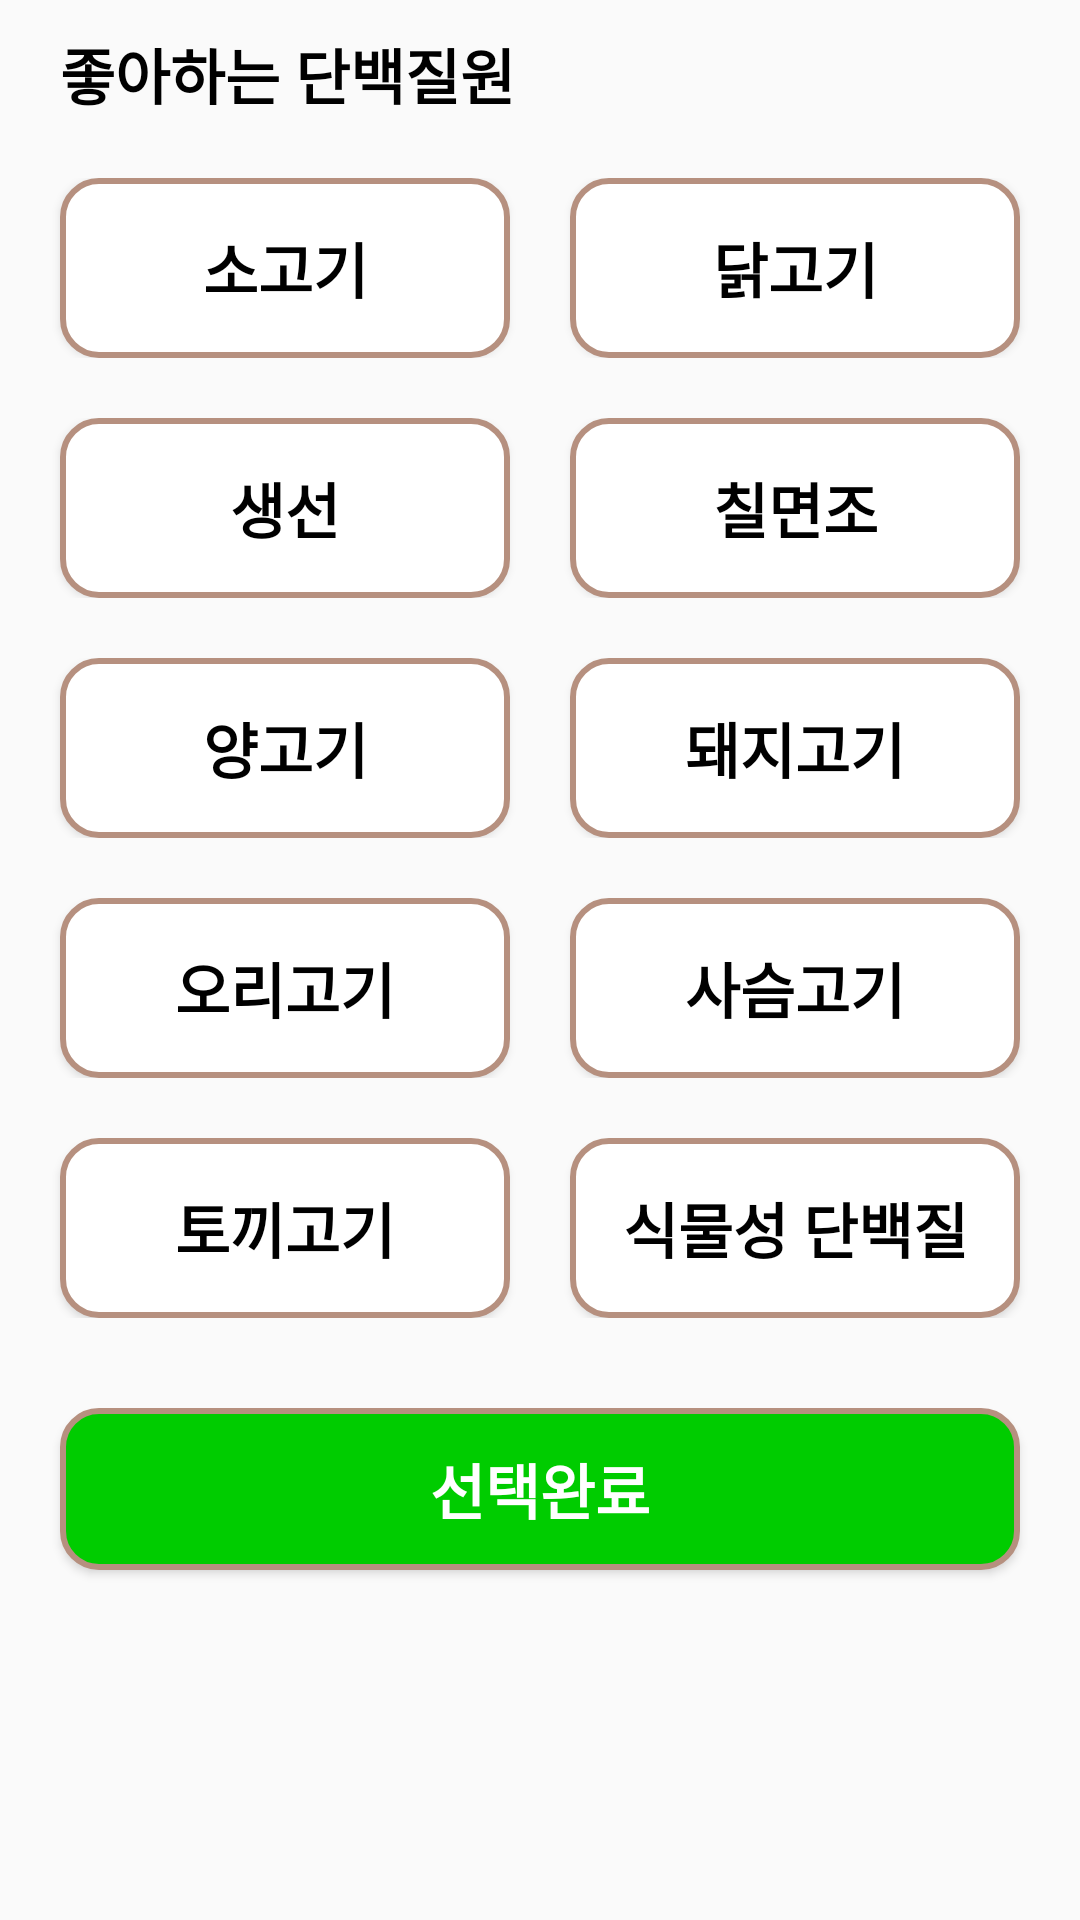

Layout XML and referenced resources for this Android screen:
<!-- AndroidManifest.xml: application theme Theme.BusReservation -->
<!-- res/layout/activity_dog_protein.xml -->
<?xml version="1.0" encoding="utf-8"?>
<LinearLayout xmlns:android="http://schemas.android.com/apk/res/android"
    xmlns:app="http://schemas.android.com/apk/res-auto"
    xmlns:tools="http://schemas.android.com/tools"
    android:layout_width="match_parent"
    android:layout_height="match_parent"
    android:orientation="vertical"
    tools:context=".DogProtein">

    <TextView
        android:id="@+id/title_"
        android:layout_width="wrap_content"
        android:layout_height="wrap_content"
        android:layout_marginLeft="20dp"
        android:layout_marginTop="10dp"
        android:gravity="left"
        android:text="좋아하는 단백질원"
        android:textColor="@color/black"
        android:textSize="20dp"
        android:textStyle="bold"></TextView>

    <LinearLayout
        android:layout_marginTop="20dp"
        android:layout_width="match_parent"
        android:layout_height="wrap_content"
        app:layout_constraintStart_toStartOf="parent"
        app:layout_constraintTop_toTopOf="parent">

        <Button
            android:id="@+id/btn_food1"
            android:text="소고기"
            android:textColor="@color/black"
            android:textStyle="bold"
            android:textSize="20dp"
            android:textAlignment="center"
            android:background="@drawable/edge"
            android:layout_marginLeft="20dp"
            android:layout_marginRight="10dp"
            android:layout_weight="1"
            android:layout_width="80dp"
            android:layout_height="60dp">
        </Button>

        <Button
            android:id="@+id/btn_food2"
            android:text="닭고기"
            android:textColor="@color/black"
            android:textStyle="bold"
            android:textSize="20dp"
            android:background="@drawable/edge"
            android:layout_marginRight="20dp"
            android:layout_marginLeft="10dp"
            android:layout_weight="1"
            android:layout_width="80dp"
            android:layout_height="60dp">
        </Button>

    </LinearLayout>

    <LinearLayout
        android:layout_marginTop="20dp"
        android:layout_width="match_parent"
        android:layout_height="wrap_content"
        app:layout_constraintStart_toStartOf="parent"
        app:layout_constraintTop_toTopOf="parent">

        <Button
            android:id="@+id/btn_food3"
            android:text="생선"
            android:textColor="@color/black"
            android:textStyle="bold"
            android:textSize="20dp"
            android:textAlignment="center"
            android:background="@drawable/edge"
            android:layout_marginLeft="20dp"
            android:layout_marginRight="10dp"
            android:layout_weight="1"
            android:layout_width="80dp"
            android:layout_height="60dp">
        </Button>

        <Button
            android:id="@+id/btn_food4"
            android:text="칠면조"
            android:textColor="@color/black"
            android:textStyle="bold"
            android:textSize="20dp"
            android:background="@drawable/edge"
            android:layout_marginRight="20dp"
            android:layout_marginLeft="10dp"
            android:layout_weight="1"
            android:layout_width="80dp"
            android:layout_height="60dp">
        </Button>

    </LinearLayout>

    <LinearLayout
        android:layout_marginTop="20dp"
        android:layout_width="match_parent"
        android:layout_height="wrap_content"
        app:layout_constraintStart_toStartOf="parent"
        app:layout_constraintTop_toTopOf="parent">

        <Button
            android:id="@+id/btn_food5"
            android:text="양고기"
            android:textColor="@color/black"
            android:textStyle="bold"
            android:textSize="20dp"
            android:textAlignment="center"
            android:background="@drawable/edge"
            android:layout_marginLeft="20dp"
            android:layout_marginRight="10dp"
            android:layout_weight="1"
            android:layout_width="80dp"
            android:layout_height="60dp">
        </Button>

        <Button
            android:id="@+id/btn_food6"
            android:text="돼지고기"
            android:textColor="@color/black"
            android:textStyle="bold"
            android:textSize="20dp"
            android:background="@drawable/edge"
            android:layout_marginRight="20dp"
            android:layout_marginLeft="10dp"
            android:layout_weight="1"
            android:layout_width="80dp"
            android:layout_height="60dp">
        </Button>

    </LinearLayout>

    <LinearLayout
        android:layout_marginTop="20dp"
        android:layout_width="match_parent"
        android:layout_height="wrap_content"
        app:layout_constraintStart_toStartOf="parent"
        app:layout_constraintTop_toTopOf="parent">

        <Button
            android:id="@+id/btn_food7"
            android:text="오리고기"
            android:textColor="@color/black"
            android:textStyle="bold"
            android:textSize="20dp"
            android:textAlignment="center"
            android:background="@drawable/edge"
            android:layout_marginLeft="20dp"
            android:layout_marginRight="10dp"
            android:layout_weight="1"
            android:layout_width="80dp"
            android:layout_height="60dp">
        </Button>

        <Button
            android:id="@+id/btn_food8"
            android:text="사슴고기"
            android:textColor="@color/black"
            android:textStyle="bold"
            android:textSize="20dp"
            android:background="@drawable/edge"
            android:layout_marginRight="20dp"
            android:layout_marginLeft="10dp"
            android:layout_weight="1"
            android:layout_width="80dp"
            android:layout_height="60dp">
        </Button>

    </LinearLayout>

    <LinearLayout
        android:layout_marginTop="20dp"
        android:layout_width="match_parent"
        android:layout_height="wrap_content"
        app:layout_constraintStart_toStartOf="parent"
        app:layout_constraintTop_toTopOf="parent">

        <Button
            android:id="@+id/btn_food9"
            android:text="토끼고기"
            android:textColor="@color/black"
            android:textStyle="bold"
            android:textSize="20dp"
            android:textAlignment="center"
            android:background="@drawable/edge"
            android:layout_marginLeft="20dp"
            android:layout_marginRight="10dp"
            android:layout_weight="1"
            android:layout_width="80dp"
            android:layout_height="60dp">
        </Button>

        <Button
            android:id="@+id/btn_food10"
            android:text="식물성 단백질"
            android:textColor="@color/black"
            android:textStyle="bold"
            android:textSize="20dp"
            android:background="@drawable/edge"
            android:layout_marginRight="20dp"
            android:layout_marginLeft="10dp"
            android:layout_weight="1"
            android:layout_width="80dp"
            android:layout_height="60dp">
        </Button>

    </LinearLayout>

    <Button
        android:id="@+id/confirm"
        android:text="선택완료"
        android:layout_marginTop="30dp"
        android:textColor="@color/white"
        android:textStyle="bold"
        android:textSize="20dp"
        android:background="@drawable/edge_green_btn"
        android:layout_marginLeft="20dp"
        android:layout_marginRight="20dp"
        android:layout_width="match_parent"
        android:layout_height="54dp">
    </Button>

</LinearLayout>
<!-- resources referenced by this layout -->
<resources>
  <color name="black">#FF000000</color>
  <color name="white">#FFFFFFFF</color>
  <!-- drawable edge (drawable) -->
  <?xml version="1.0" encoding="utf-8"?>
      <shape xmlns:android="http://schemas.android.com/apk/res/android"
          android:padding="15dp"
          android:shape="rectangle" >
      <solid android:color="#FFF" />
      <corners
          android:bottomLeftRadius="12dp"
          android:bottomRightRadius="12dp"
          android:topLeftRadius="12dp"
          android:topRightRadius="12dp" />
      <stroke
          android:width="2dp"
          android:color="#b6907f" />
  </shape>
  <!-- drawable edge_green_btn (drawable) -->
  <?xml version="1.0" encoding="utf-8"?>
  <shape xmlns:android="http://schemas.android.com/apk/res/android"
      android:padding="15dp"
      android:shape="rectangle" >
      <solid android:color="#0C0" />
      <corners
          android:bottomLeftRadius="12dp"
          android:bottomRightRadius="12dp"
          android:topLeftRadius="12dp"
          android:topRightRadius="12dp" />
      <stroke
          android:width="2dp"
          android:color="#b6907f" />
  </shape>
  <style name="Theme.BusReservation" parent="Theme.AppCompat.Light">
          
          <item name="colorPrimary">@color/purple_500</item>
          <item name="colorPrimaryVariant">@color/purple_700</item>
          <item name="colorOnPrimary">@color/white</item>
          
          <item name="colorSecondary">@color/teal_200</item>
          <item name="colorSecondaryVariant">@color/teal_700</item>
          <item name="colorOnSecondary">@color/black</item>
          
          <item name="android:statusBarColor" tools:targetApi="l">?attr/colorPrimaryVariant</item>
          
          <item name="windowNoTitle">true</item>
          <item name="windowActionBar">false</item>
          <item name="android:windowAnimationStyle">@null</item>
          <item name="android:windowContentOverlay">@null</item>
          <item name="android:windowFullscreen">true</item>
  
  
      </style>
  <color name="purple_500">#FF6200EE</color>
  <color name="purple_700">#FF3700B3</color>
  <color name="teal_200">#FF03DAC5</color>
  <color name="teal_700">#FF018786</color>
</resources>
